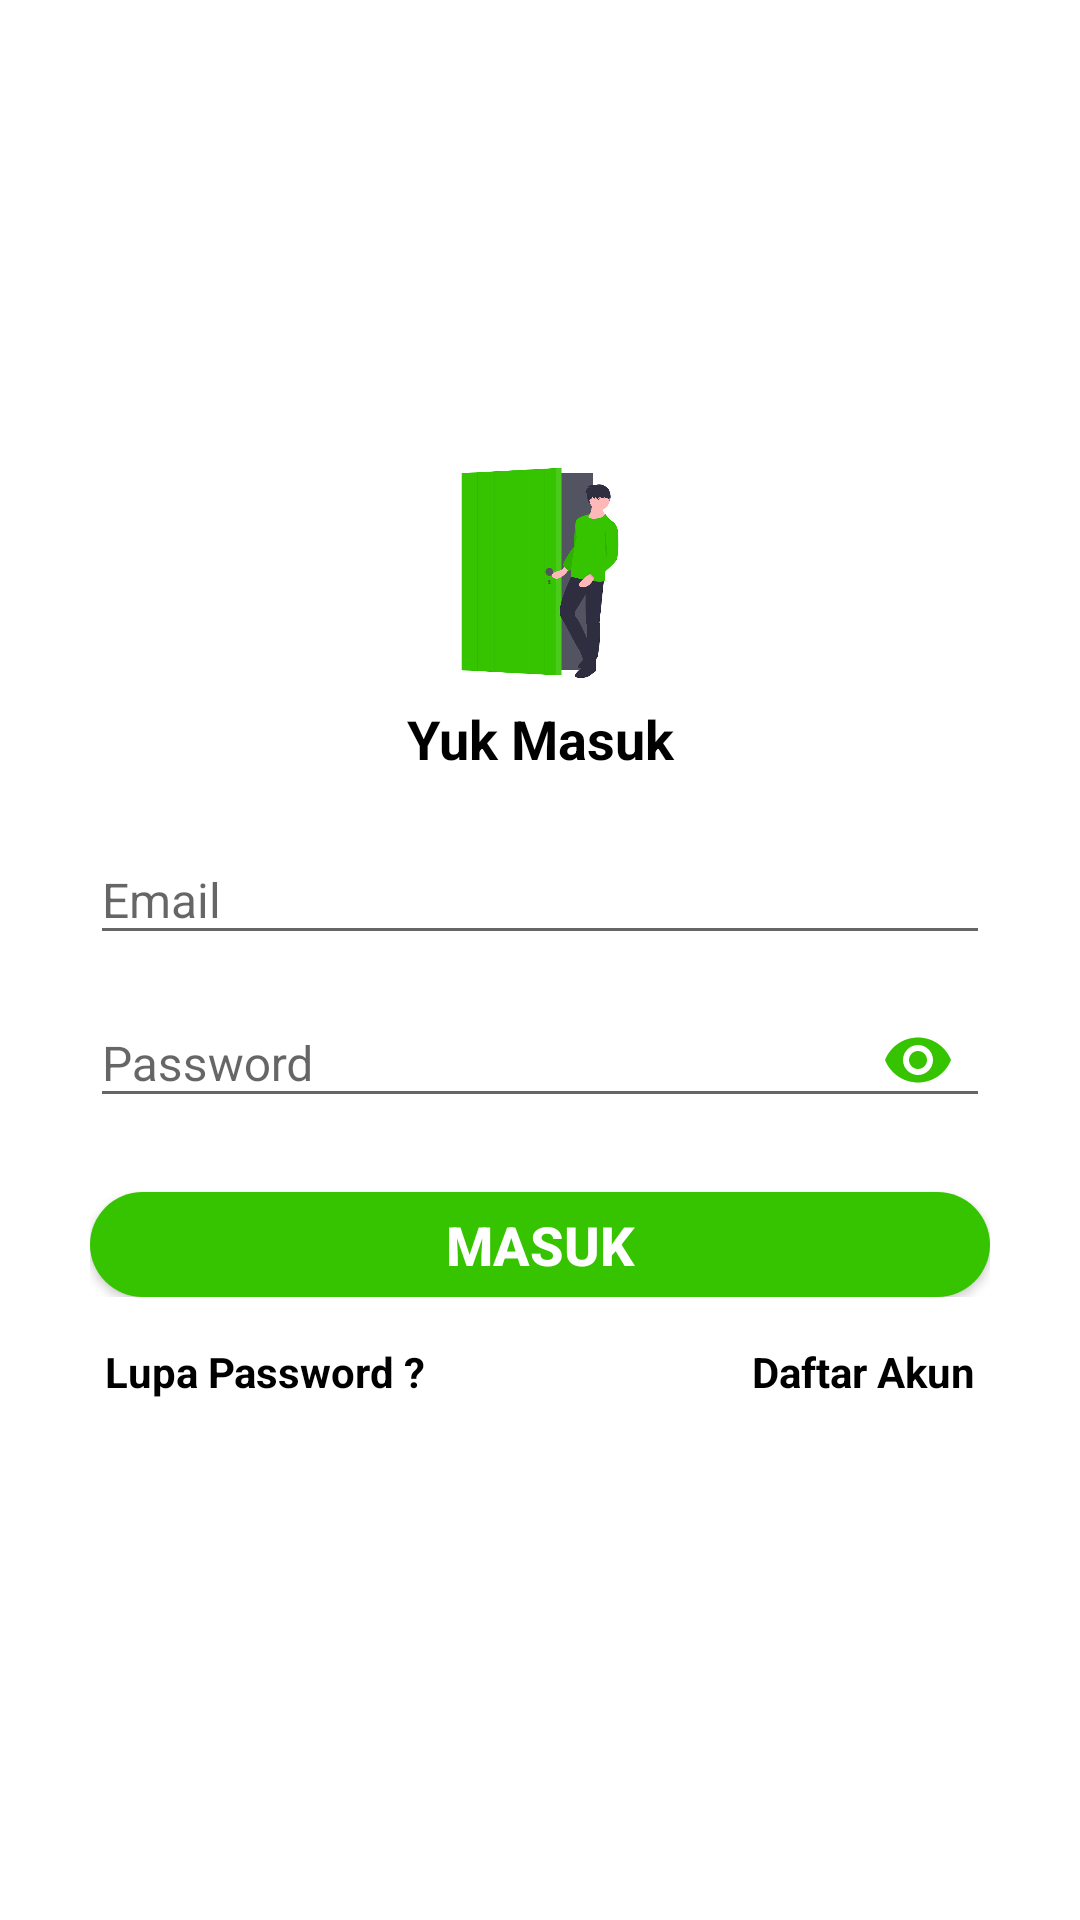

Reconstruct the res/layout file that produces this screen, plus the resources it refers to.
<!-- AndroidManifest.xml: application theme AppTheme -->
<!-- res/layout/activity_login.xml -->
<?xml version="1.0" encoding="utf-8"?>
<LinearLayout xmlns:android="http://schemas.android.com/apk/res/android"
    xmlns:app="http://schemas.android.com/apk/res-auto"
    xmlns:tools="http://schemas.android.com/tools"
    android:layout_width="match_parent"
    android:layout_height="match_parent"
    android:layout_centerInParent="true"
    android:background="#fff"
    android:gravity="center"
    android:orientation="vertical"
    tools:context=".Login">

    <ScrollView
        android:layout_width="match_parent"
        android:layout_height="wrap_content">

        <LinearLayout
            android:layout_width="match_parent"
            android:layout_height="match_parent"
            android:gravity="center"
            android:orientation="vertical">

            <ImageView
                android:layout_width="76dp"
                android:layout_height="86dp"
                android:layout_marginTop="10dp"
                android:background="@drawable/undraw_login" />

            <TextView
                android:layout_width="match_parent"
                android:layout_height="wrap_content"
                android:layout_marginBottom="-20dp"
                android:gravity="center"
                android:text="Yuk Masuk"
                android:textColor="#000000"
                android:textSize="18dp"
                android:textStyle="bold" />

            <LinearLayout
                android:layout_width="match_parent"
                android:layout_height="wrap_content"
                android:layout_margin="30dp"
                android:gravity="center"
                android:orientation="vertical">

                <com.google.android.material.textfield.TextInputLayout
                    android:id="@+id/usernameID"
                    android:layout_width="match_parent"
                    android:layout_height="wrap_content">

                    <EditText
                        android:id="@+id/emailLOGIN"
                        android:layout_width="match_parent"
                        android:layout_height="wrap_content"
                        android:hint="Email"
                        android:inputType="textEmailAddress"
                        android:textColor="#000"
                        android:textSize="16dp" />
                </com.google.android.material.textfield.TextInputLayout>

                <com.google.android.material.textfield.TextInputLayout
                    android:id="@+id/passwordID"
                    android:layout_width="match_parent"
                    android:layout_height="wrap_content"
                    app:passwordToggleEnabled="true"
                    app:passwordToggleTint="@color/hijaubackground">

                    <EditText
                        android:id="@+id/passwordLOGIN"
                        android:layout_width="match_parent"
                        android:layout_height="wrap_content"
                        android:hint="Password"
                        android:inputType="textPassword"
                        android:textColor="#000"
                        android:textSize="16dp" />
                </com.google.android.material.textfield.TextInputLayout>

                <Button
                    android:id="@+id/login_btn"
                    android:layout_width="match_parent"
                    android:layout_height="35dp"
                    android:layout_marginTop="20dp"
                    android:background="@drawable/button"
                    android:text="Masuk"
                    android:textColor="#ffffff"
                    android:textSize="18dp"
                    android:textStyle="bold" />
            </LinearLayout>

            <LinearLayout
                android:layout_width="match_parent"
                android:layout_height="wrap_content"
                android:layout_marginTop="-50dp"
                android:orientation="horizontal"
                android:padding="35dp">

                <LinearLayout
                    android:layout_width="match_parent"
                    android:layout_height="wrap_content"
                    android:layout_weight="1"
                    android:orientation="vertical">

                    <TextView
                        android:layout_width="wrap_content"
                        android:layout_height="wrap_content"
                        android:onClick="lupaPW"
                        android:text="Lupa Password ?"
                        android:textColor="#000000"
                        android:textStyle="bold" />
                </LinearLayout>

                <LinearLayout
                    android:layout_width="match_parent"
                    android:layout_height="wrap_content"
                    android:layout_weight="1"
                    android:gravity="right"
                    android:orientation="vertical">

                    <TextView
                        android:layout_width="wrap_content"
                        android:layout_height="wrap_content"
                        android:onClick="daftar"
                        android:text="Daftar Akun"
                        android:textColor="#000000"
                        android:textStyle="bold" />
                </LinearLayout>
            </LinearLayout>

        </LinearLayout>
    </ScrollView>


</LinearLayout>
<!-- resources referenced by this layout -->
<resources>
  <color name="hijaubackground">#36C400</color>
  <!-- drawable button (drawable) -->
  <?xml version="1.0" encoding="utf-8"?>
  <selector xmlns:android="http://schemas.android.com/apk/res/android">
  
      <item>
          <shape android:shape="rectangle">
              <solid android:color="@color/hijaubackground"/>
              <corners android:radius="30dp"/>
          </shape>
      </item>
  
  </selector>
  <!-- drawable undraw_login: png bitmap (drawable, 30430 bytes) -->
  <style name="AppTheme" parent="Theme.AppCompat.Light.DarkActionBar">
          
          <item name="colorPrimary">@color/hijaubackground</item>
          <item name="colorPrimaryDark">#046D00</item>
          <item name="colorAccent">@color/hijaubackground</item>
      </style>
</resources>
